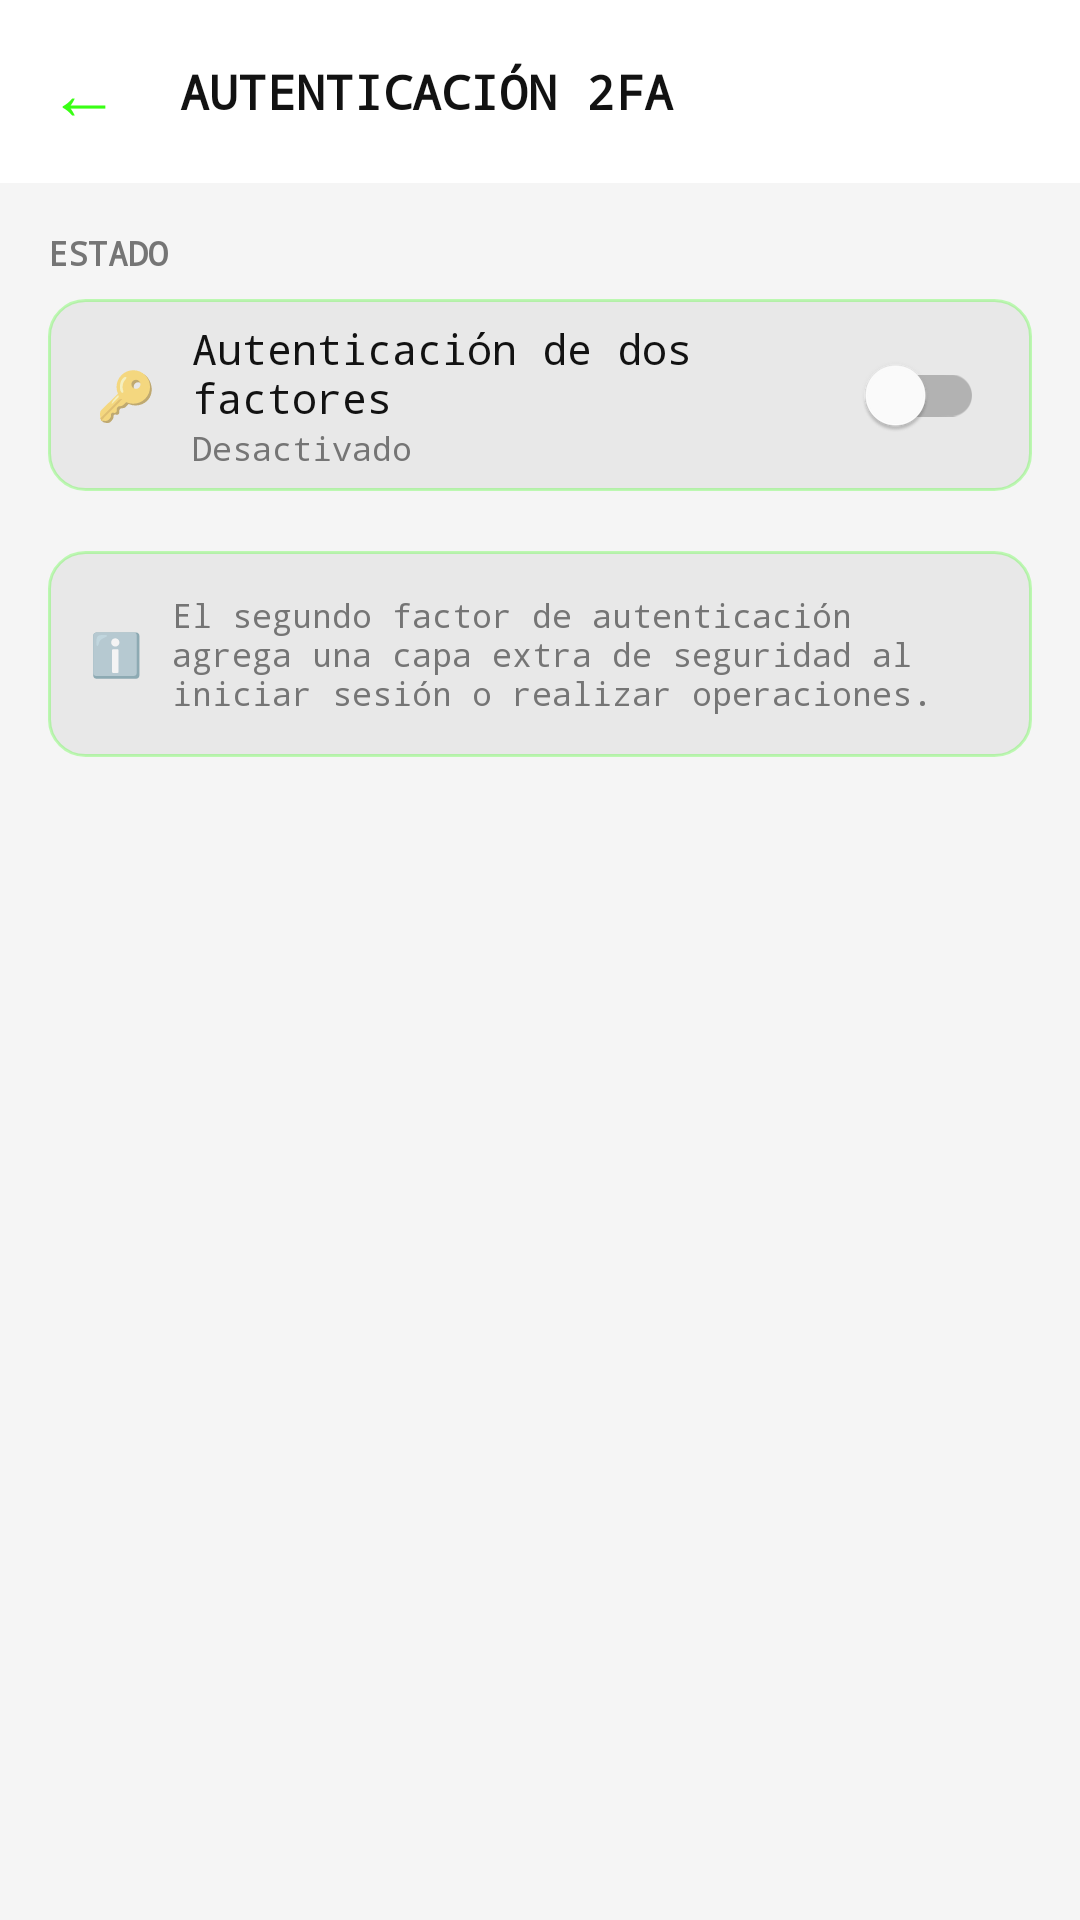

The Android layout XML behind this screen, and the referenced resources:
<!-- AndroidManifest.xml: application theme Theme.CyberPOS -->
<!-- res/layout/activity_dos_fa.xml -->
<?xml version="1.0" encoding="utf-8"?>
<LinearLayout xmlns:android="http://schemas.android.com/apk/res/android"
    android:layout_width="match_parent"
    android:layout_height="match_parent"
    android:background="@color/background"
    android:orientation="vertical">

    <LinearLayout
        android:layout_width="match_parent"
        android:layout_height="wrap_content"
        android:background="@color/surface"
        android:gravity="center_vertical"
        android:orientation="horizontal"
        android:paddingHorizontal="16dp"
        android:paddingVertical="14dp">

        <TextView
            android:id="@+id/btnBack"
            android:layout_width="wrap_content"
            android:layout_height="wrap_content"
            android:layout_marginEnd="12dp"
            android:background="?android:attr/selectableItemBackgroundBorderless"
            android:clickable="true"
            android:focusable="true"
            android:fontFamily="monospace"
            android:paddingEnd="8dp"
            android:text="←"
            android:textColor="@color/neon_green"
            android:textSize="24sp" />

        <TextView
            android:layout_width="0dp"
            android:layout_height="wrap_content"
            android:layout_weight="1"
            android:fontFamily="monospace"
            android:text="AUTENTICACIÓN 2FA"
            android:textColor="@color/text_primary"
            android:textSize="16sp"
            android:textStyle="bold" />
    </LinearLayout>

    <androidx.core.widget.NestedScrollView
        android:layout_width="match_parent"
        android:layout_height="match_parent">

        <LinearLayout
            android:layout_width="match_parent"
            android:layout_height="wrap_content"
            android:orientation="vertical"
            android:padding="16dp">

            
            <TextView
                android:layout_width="wrap_content"
                android:layout_height="wrap_content"
                android:layout_marginBottom="8dp"
                android:fontFamily="monospace"
                android:text="ESTADO"
                android:textColor="@color/text_secondary"
                android:textSize="11sp"
                android:textStyle="bold" />

            <LinearLayout
                android:layout_width="match_parent"
                android:layout_height="wrap_content"
                android:layout_marginBottom="20dp"
                android:background="@drawable/bg_wallet_card"
                android:orientation="vertical">

                <LinearLayout
                    android:layout_width="match_parent"
                    android:layout_height="64dp"
                    android:gravity="center_vertical"
                    android:orientation="horizontal"
                    android:paddingHorizontal="16dp">

                    <TextView
                        android:layout_width="wrap_content"
                        android:layout_height="wrap_content"
                        android:layout_marginEnd="12dp"
                        android:text="🔑"
                        android:textSize="16sp" />

                    <LinearLayout
                        android:layout_width="0dp"
                        android:layout_height="wrap_content"
                        android:layout_weight="1"
                        android:orientation="vertical">

                        <TextView
                            android:layout_width="wrap_content"
                            android:layout_height="wrap_content"
                            android:fontFamily="monospace"
                            android:text="Autenticación de dos factores"
                            android:textColor="@color/text_primary"
                            android:textSize="14sp" />

                        <TextView
                            android:id="@+id/tvEstado2fa"
                            android:layout_width="wrap_content"
                            android:layout_height="wrap_content"
                            android:fontFamily="monospace"
                            android:text="Desactivado"
                            android:textColor="@color/text_secondary"
                            android:textSize="11sp" />
                    </LinearLayout>

                    <com.google.android.material.switchmaterial.SwitchMaterial
                        android:id="@+id/switchDosFa"
                        android:layout_width="wrap_content"
                        android:layout_height="wrap_content"
                        android:checked="false" />
                </LinearLayout>
            </LinearLayout>

            
            <TextView
                android:id="@+id/labelMetodo"
                android:layout_width="wrap_content"
                android:layout_height="wrap_content"
                android:layout_marginBottom="8dp"
                android:fontFamily="monospace"
                android:text="MÉTODO DE VERIFICACIÓN"
                android:textColor="@color/text_secondary"
                android:textSize="11sp"
                android:textStyle="bold"
                android:visibility="gone" />

            <LinearLayout
                android:id="@+id/cardMetodo"
                android:layout_width="match_parent"
                android:layout_height="wrap_content"
                android:layout_marginBottom="20dp"
                android:background="@drawable/bg_wallet_card"
                android:orientation="vertical"
                android:visibility="gone">

                <RadioGroup
                    android:id="@+id/radioGroupMetodo"
                    android:layout_width="match_parent"
                    android:layout_height="wrap_content"
                    android:orientation="vertical">

                    <LinearLayout
                        android:layout_width="match_parent"
                        android:layout_height="56dp"
                        android:gravity="center_vertical"
                        android:orientation="horizontal"
                        android:paddingHorizontal="16dp">

                        <TextView
                            android:layout_width="wrap_content"
                            android:layout_height="wrap_content"
                            android:layout_marginEnd="12dp"
                            android:text="📧"
                            android:textSize="16sp" />

                        <TextView
                            android:layout_width="0dp"
                            android:layout_height="wrap_content"
                            android:layout_weight="1"
                            android:fontFamily="monospace"
                            android:text="Correo electrónico"
                            android:textColor="@color/text_primary"
                            android:textSize="14sp" />

                        <RadioButton
                            android:id="@+id/radioEmail"
                            android:layout_width="wrap_content"
                            android:layout_height="wrap_content"
                            android:buttonTint="@color/neon_green"
                            android:checked="true" />
                    </LinearLayout>

                    <View
                        android:layout_width="match_parent"
                        android:layout_height="1dp"
                        android:layout_marginStart="48dp"
                        android:background="@color/surface" />

                    <LinearLayout
                        android:layout_width="match_parent"
                        android:layout_height="56dp"
                        android:gravity="center_vertical"
                        android:orientation="horizontal"
                        android:paddingHorizontal="16dp">

                        <TextView
                            android:layout_width="wrap_content"
                            android:layout_height="wrap_content"
                            android:layout_marginEnd="12dp"
                            android:text="💬"
                            android:textSize="16sp" />

                        <TextView
                            android:layout_width="0dp"
                            android:layout_height="wrap_content"
                            android:layout_weight="1"
                            android:fontFamily="monospace"
                            android:text="SMS"
                            android:textColor="@color/text_primary"
                            android:textSize="14sp" />

                        <RadioButton
                            android:id="@+id/radioSms"
                            android:layout_width="wrap_content"
                            android:layout_height="wrap_content"
                            android:buttonTint="@color/neon_green"
                            android:checked="false" />
                    </LinearLayout>
                </RadioGroup>
            </LinearLayout>

            
            <LinearLayout
                android:layout_width="match_parent"
                android:layout_height="wrap_content"
                android:background="@drawable/bg_wallet_card"
                android:gravity="center_vertical"
                android:orientation="horizontal"
                android:padding="14dp">

                <TextView
                    android:layout_width="wrap_content"
                    android:layout_height="wrap_content"
                    android:layout_marginEnd="10dp"
                    android:text="ℹ️"
                    android:textSize="14sp" />

                <TextView
                    android:layout_width="0dp"
                    android:layout_height="wrap_content"
                    android:layout_weight="1"
                    android:fontFamily="monospace"
                    android:text="El segundo factor de autenticación agrega una capa extra de seguridad al iniciar sesión o realizar operaciones."
                    android:textColor="@color/text_secondary"
                    android:textSize="11sp" />
            </LinearLayout>

        </LinearLayout>
    </androidx.core.widget.NestedScrollView>

</LinearLayout>
<!-- resources referenced by this layout -->
<resources>
  <color name="background">#F5F5F5</color>
  <color name="neon_green">#39FF14</color>
  <color name="surface">#FFFFFF</color>
  <color name="text_primary">#121212</color>
  <color name="text_secondary">#757575</color>
  <!-- drawable bg_wallet_card (drawable) -->
  <?xml version="1.0" encoding="utf-8"?>
  <shape xmlns:android="http://schemas.android.com/apk/res/android"
      android:shape="rectangle">
      <solid android:color="@color/surface_variant" />
      <stroke
          android:width="1dp"
          android:color="@color/neon_green_alpha30" />
      <corners android:radius="12dp" />
  </shape>
  <style name="Theme.CyberPOS" parent="Theme.MaterialComponents.DayNight.NoActionBar">
          
          <item name="colorPrimary">@color/neon_green</item>
          <item name="colorPrimaryVariant">@color/neon_green_dark</item>
          <item name="colorOnPrimary">@color/text_on_neon</item>
          <item name="colorSecondary">@color/neon_green</item>
          <item name="colorSecondaryVariant">@color/neon_green_dark</item>
          <item name="colorOnSecondary">@color/text_on_neon</item>
          <item name="android:colorBackground">@color/background</item>
          <item name="colorSurface">@color/surface</item>
          <item name="colorOnSurface">@color/text_primary</item>
          <item name="colorOnBackground">@color/text_primary</item>
          <item name="colorError">@color/error</item>
          <item name="colorOnError">#FFFFFF</item>
  
          
          <item name="android:statusBarColor">@color/background</item>
          <item name="android:windowLightStatusBar">false</item>
          <item name="android:navigationBarColor">@color/background</item>
  
          
          <item name="android:textColorPrimary">@color/text_primary</item>
          <item name="android:textColorSecondary">@color/text_secondary</item>
          <item name="android:textColorHint">@color/text_secondary</item>
  
          
          <item name="android:windowBackground">@color/background</item>
  
          
          <item name="actionBarStyle">@style/Widget.CyberPOS.ActionBar</item>
          <item name="actionBarTheme">@style/ThemeOverlay.CyberPOS.ActionBar</item>
      </style>
  <color name="surface_variant">#E8E8E8</color>
  <color name="neon_green_alpha30">#4D39FF14</color>
  <color name="neon_green_dark">#28CC0F</color>
  <color name="text_on_neon">#000000</color>
  <color name="error">#D32F2F</color>
  <style name="Widget.CyberPOS.ActionBar" parent="Widget.AppCompat.ActionBar">
          <item name="background">@color/surface</item>
          <item name="titleTextStyle">@style/TextAppearance.CyberPOS.ActionBar.Title</item>
      </style>
  <style name="ThemeOverlay.CyberPOS.ActionBar" parent="ThemeOverlay.AppCompat.Dark.ActionBar">
          <item name="colorControlNormal">@color/neon_green</item>
      </style>
  <style name="TextAppearance.CyberPOS.ActionBar.Title" parent="TextAppearance.AppCompat.Widget.ActionBar.Title">
          <item name="android:textColor">@color/neon_green</item>
          <item name="android:fontFamily">monospace</item>
      </style>
</resources>
